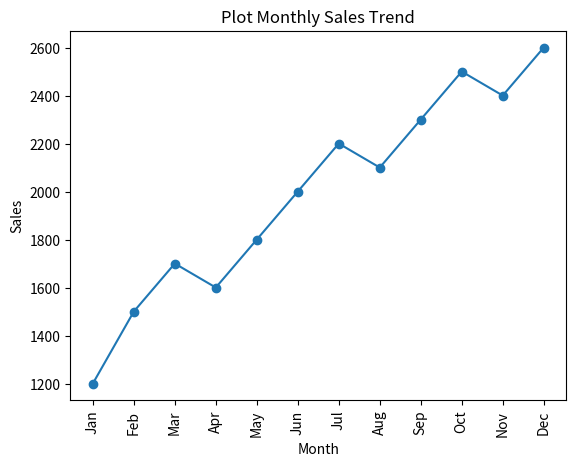

Here is the Python script that generated this plot:
import matplotlib.pyplot as plt

def plot_monthly_sales(sales_list):
    import calendar
    lenght_months = len(sales_list)
    months_list = list(calendar.month_abbr[1:lenght_months+1])
    plt.plot(months_list, sales_list, marker='o')
    plt.xlabel('Month')
    plt.ylabel('Sales')
    plt.title('Plot Monthly Sales Trend')
    plt.xticks(rotation=90)
    plt.show()

sample_sales = [1200, 1500, 1700, 1600, 1800, 2000, 2200, 2100, 2300, 2500, 2400, 2600]
plot_monthly_sales(sample_sales)
